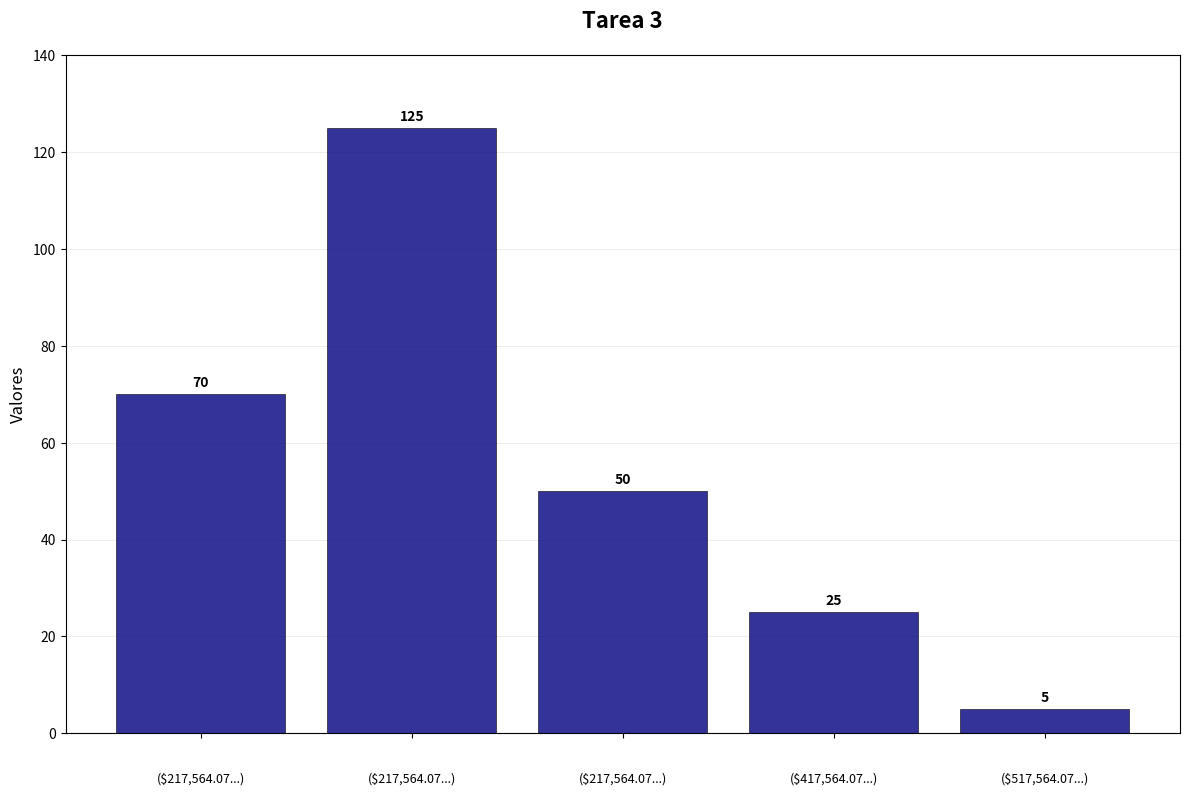

Python code for this plot:
import matplotlib.pyplot as plt
import numpy as np

# Datos basados en la imagen
categorias = ['Categoría 1', 'Categoría 2', 'Categoría 3', 'Categoría 4', 'Categoría 5']
valores = [70, 125, 50, 25, 5]  # Valores aproximados basados en la imagen

# Etiquetas con formato de dinero (como se ve en la imagen)
etiquetas_dinero = [
    '($217,564.07...)',
    '($217,564.07...)', 
    '($217,564.07...)',
    '($417,564.07...)',
    '($517,564.07...)'
]

# Crear el gráfico
fig, ax = plt.subplots(figsize=(12, 8))

# Crear las barras
bars = ax.bar(categorias, valores, 
              color='navy', 
              alpha=0.8,
              edgecolor='black',
              linewidth=0.5)

# Configurar el título
ax.set_title('Tarea 3', fontsize=16, fontweight='bold', pad=20)

# Configurar los ejes
ax.set_ylabel('Valores', fontsize=12)
ax.set_ylim(0, max(valores) * 1.1)

# Añadir las etiquetas de dinero debajo de cada barra
for i, (bar, etiqueta) in enumerate(zip(bars, etiquetas_dinero)):
    # Posición de la etiqueta debajo de cada barra
    ax.text(bar.get_x() + bar.get_width()/2, -8, 
            etiqueta, 
            ha='center', va='top', 
            fontsize=9, 
            rotation=0)

# Configurar la cuadrícula
ax.grid(True, axis='y', alpha=0.3, linestyle='-', linewidth=0.5)
ax.set_axisbelow(True)

# Establecer los ticks del eje Y
ax.set_yticks(range(0, int(max(valores)) + 20, 20))

# Ajustar márgenes para que las etiquetas sean visibles
plt.subplots_adjust(bottom=0.15)

# Remover las etiquetas del eje X por defecto para usar solo las etiquetas de dinero
ax.set_xticklabels([''] * len(categorias))

# Añadir valores encima de cada barra
for bar, valor in zip(bars, valores):
    height = bar.get_height()
    ax.text(bar.get_x() + bar.get_width()/2., height + 1,
            f'{valor}',
            ha='center', va='bottom', fontsize=10, fontweight='bold')

# Configurar el fondo
ax.set_facecolor('white')
fig.patch.set_facecolor('white')

# Mostrar el gráfico
plt.tight_layout()
plt.show()

# Imprimir información del gráfico
print("Gráfico 'Tarea 3' generado exitosamente!")
print(f"Valores: {valores}")
print(f"Total: {sum(valores)}")
print(f"Promedio: {np.mean(valores):.1f}")
